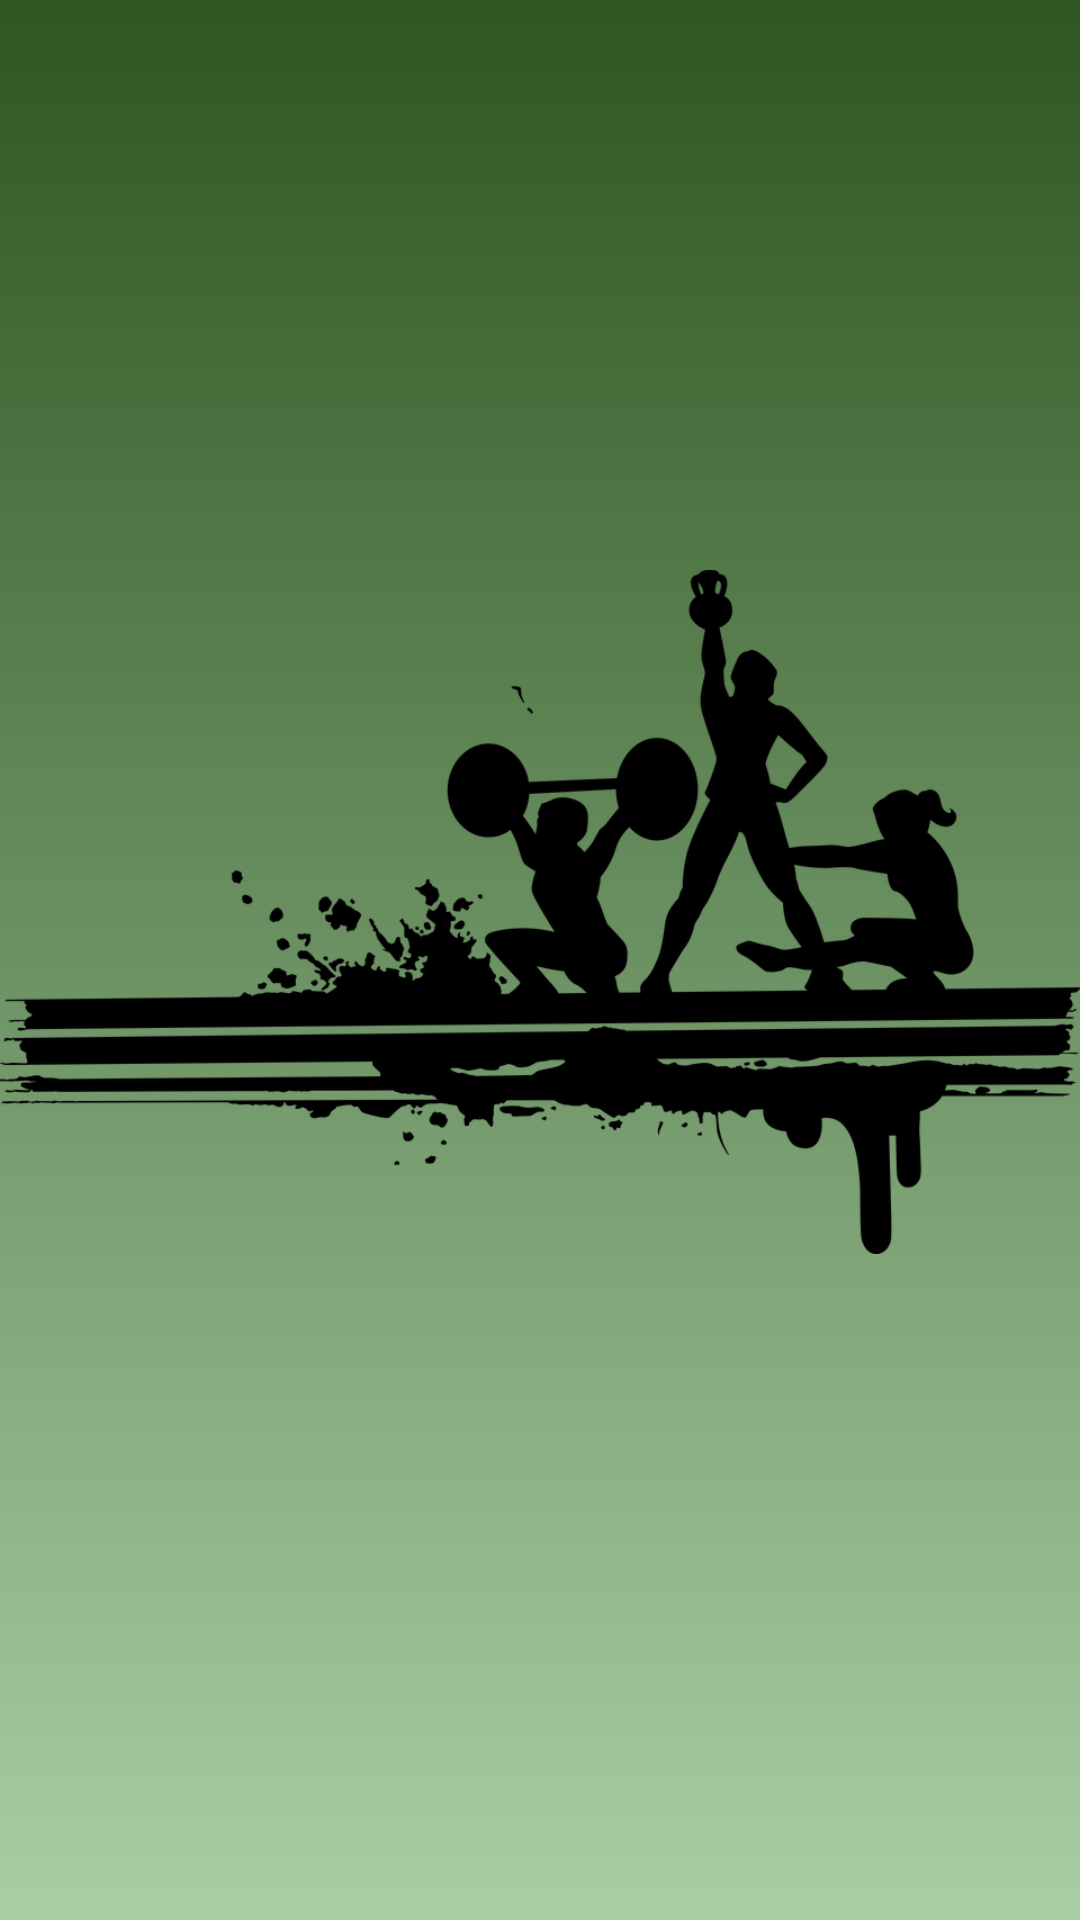

Layout XML and referenced resources for this Android screen:
<!-- AndroidManifest.xml: application theme Theme.Treino -->
<!-- res/layout/activity_splash.xml -->
<?xml version="1.0" encoding="utf-8"?>
<androidx.constraintlayout.widget.ConstraintLayout xmlns:android="http://schemas.android.com/apk/res/android"
    xmlns:app="http://schemas.android.com/apk/res-auto"
    xmlns:tools="http://schemas.android.com/tools"
    android:layout_width="match_parent"
    android:layout_height="match_parent"
    android:background="@drawable/ic_background_degrade"
    tools:context=".ui.SplashActivity">

    <ImageView
        android:id="@+id/imageView"
        android:layout_width="0dp"
        android:layout_height="wrap_content"
        android:scaleType="fitCenter"
        app:layout_constraintEnd_toEndOf="parent"
        app:layout_constraintHorizontal_bias="0.0"
        app:layout_constraintStart_toStartOf="parent"
        app:layout_constraintTop_toTopOf="parent"
        app:srcCompat="@drawable/splash_icon" />

    <TextView
        android:id="@+id/textSplash"
        android:layout_width="wrap_content"
        android:layout_height="wrap_content"
        android:layout_marginBottom="96dp"
        android:fontFamily="@font/montserrat_bold"
        android:text="@string/textSplash"
        android:textColor="@color/colorGreens"
        android:textSize="16sp"
        app:layout_constraintBottom_toBottomOf="parent"
        app:layout_constraintEnd_toEndOf="parent"
        app:layout_constraintStart_toStartOf="parent"
        app:layout_constraintTop_toBottomOf="@+id/imageView" />

</androidx.constraintlayout.widget.ConstraintLayout>
<!-- resources referenced by this layout -->
<resources>
  <color name="colorGreens">#2C4528</color>
  <!-- drawable ic_background_degrade (drawable) -->
  <?xml version="1.0" encoding="utf-8"?>
  <shape
      xmlns:android="http://schemas.android.com/apk/res/android">
  
      android:shape="rectangle">
  
      <gradient
          android:angle="90"
          android:type="linear"
          android:startColor="#7544953E"
          android:endColor="#2F5521" />
  
  </shape>
  <!-- drawable splash_icon: png bitmap (drawable, 57717 bytes) -->
  <string name="textSplash">Bem-vindo ao app de Treino ®</string>
  <style name="Theme.Treino" parent="Theme.MaterialComponents.DayNight.DarkActionBar">
          
          <item name="colorPrimary">@color/purple_500</item>
          <item name="colorPrimaryVariant">@color/purple_700</item>
          <item name="colorOnPrimary">@color/white</item>
          
          <item name="colorSecondary">@color/teal_200</item>
          <item name="colorSecondaryVariant">@color/teal_700</item>
          <item name="colorOnSecondary">@color/white</item>
          
          <item name="android:statusBarColor" tools:targetApi="l">?attr/colorPrimaryVariant</item>
          
      </style>
  <color name="purple_500">#2F5521</color>
  <color name="purple_700">#2F5521</color>
  <color name="white">#FFFFFFFF</color>
  <color name="teal_200">#2F5521</color>
  <color name="teal_700">#2F5521</color>
</resources>
